Labelled photos from "dataset", an image-classification folder in sumertayoga/kjaga-ml-model. The possible labels are: ayam bakar, ayam goreng, ayam krispi, bakso, ikan goreng, kentang goreng, kerupuk putih, mentimun, mie, naget ayam, nasi goreng, nasi merah, nasi putih, sate ayam, sosis ayam, tahu goreng, telur ceplok, telur dadar, telur rebus, tempe goreng, tomat, udang.

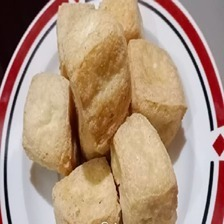
Label: tahu goreng

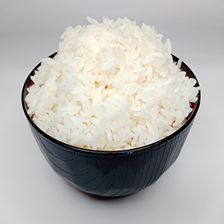
Label: nasi putih

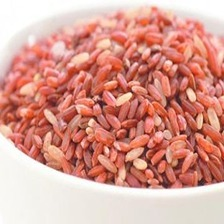
Label: nasi merah

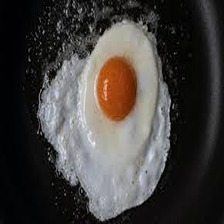
Label: telur ceplok

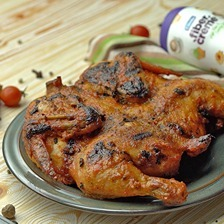
Label: ayam bakar

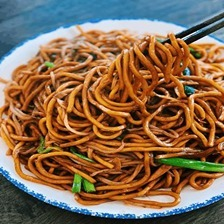
Label: mie
